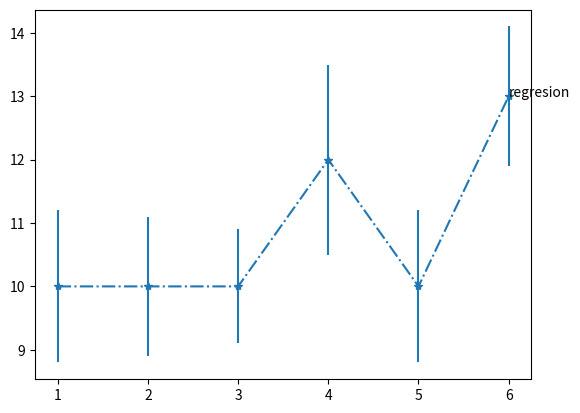

Here is the Python script that generated this plot:
import matplotlib.pyplot as plt
import numpy as np

x = np.array([1,2,3,4,5,6])
y = np.array([10, 10, 10, 12, 10,13])
e = np.array([1.2, 1.1, 0.9, 1.5, 1.2,1.1])


# detect regresion 
regressions = []
count = 0
for value in np.nditer(x):
    if (count >= 1):
        # case for LIB
        min_limit = y[count] -e[count]
        previous_limit = y[count -1] + e[count -1]
        if (min_limit > previous_limit):
            regressions.append(count)
            print("LIB: regresion in value %s with regards to previus value %s" % 
                    (str(y[count]),str(y[count-1])))
    count+=1

plt.errorbar(x, y, e, linestyle='-.', marker='*')
for position in regressions:
    plt.annotate("regresion",(x[position], y[position]))

plt.savefig('image.png')
plt.show()
